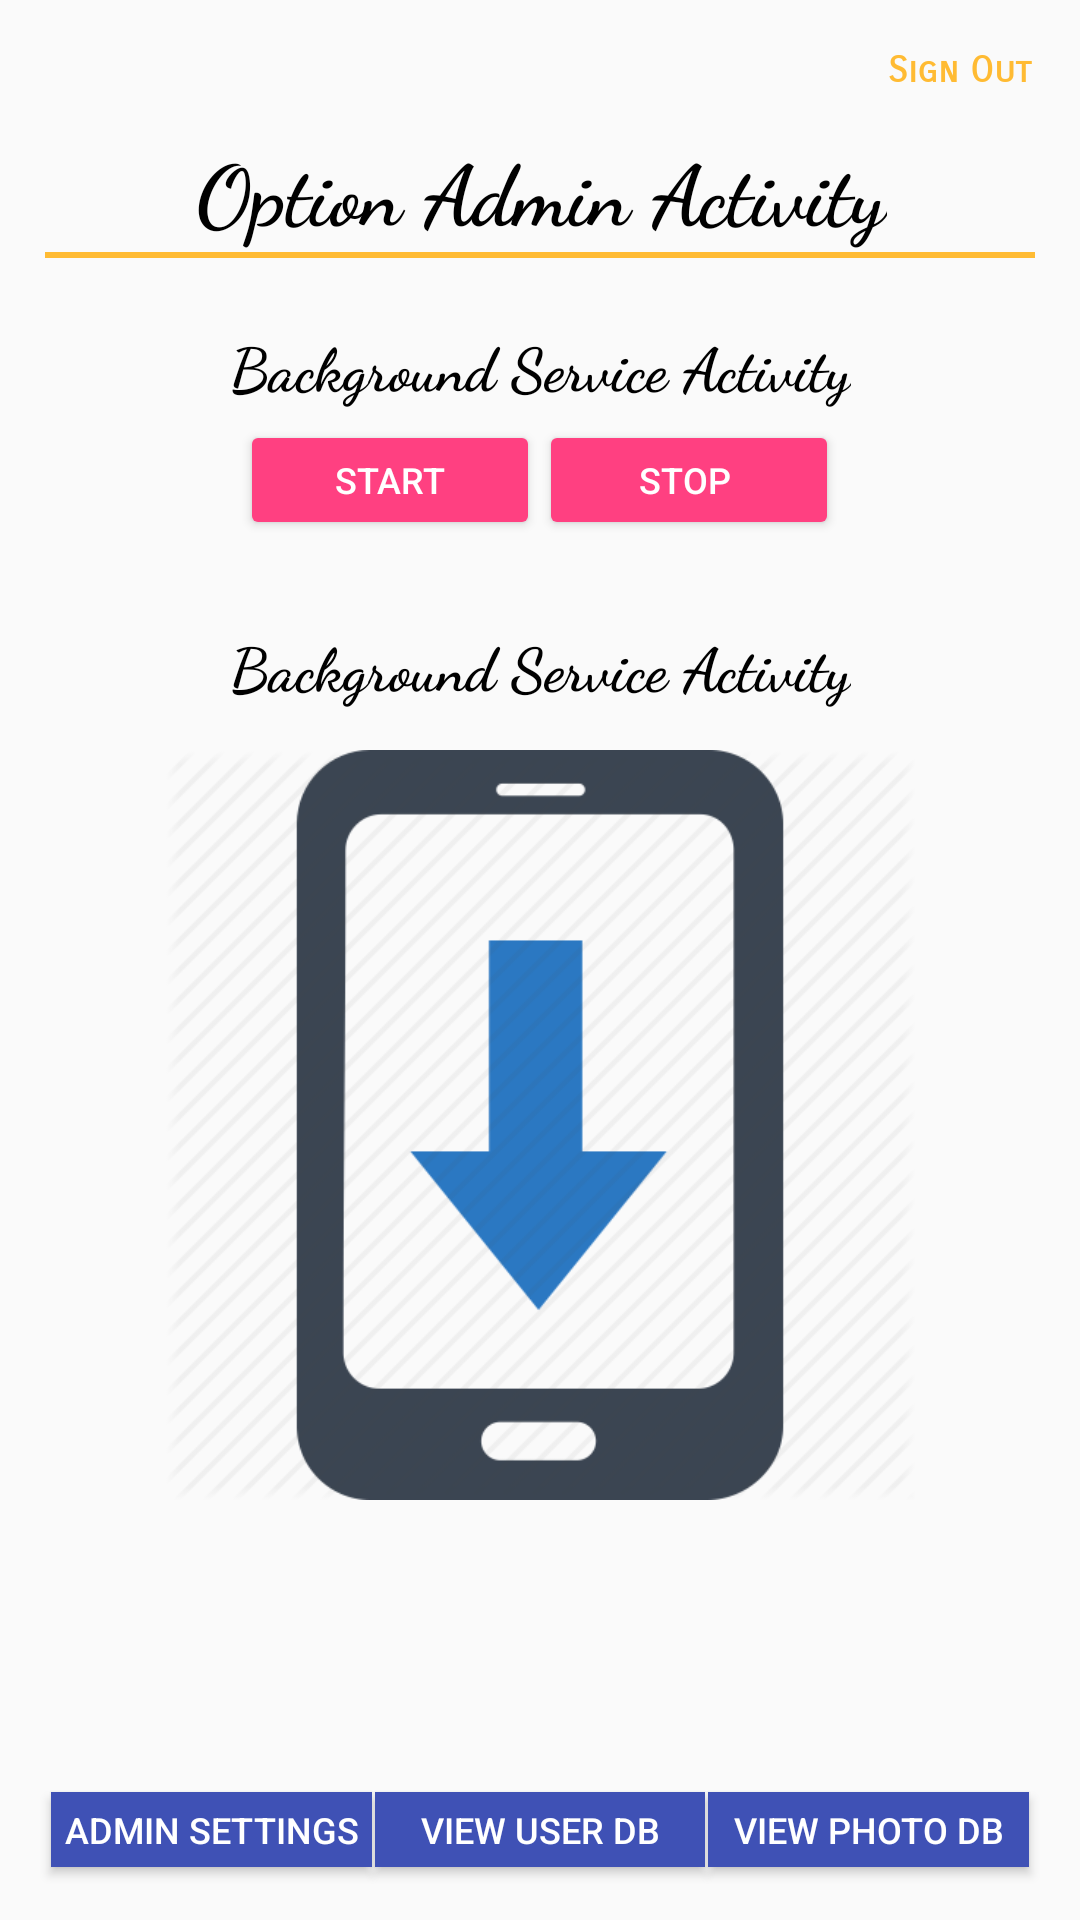

Here is an Android app screen rendered from its layout file. Give the layout XML and the strings, colors and styles it references.
<!-- AndroidManifest.xml: application theme AppTheme -->
<!-- res/layout/activity_admin_option_settings.xml -->
<?xml version="1.0" encoding="utf-8"?>
<android.support.constraint.ConstraintLayout xmlns:android="http://schemas.android.com/apk/res/android"
    xmlns:app="http://schemas.android.com/apk/res-auto"
    xmlns:tools="http://schemas.android.com/tools"
    android:layout_width="match_parent"
    android:layout_height="match_parent"
    android:orientation="vertical"
    tools:layout_editor_absoluteX="0dp"
    tools:layout_editor_absoluteY="25dp">


    <Button
        android:id="@+id/btnALNavPhotoDB"
        android:layout_width="107dp"
        android:layout_height="25dp"
        android:layout_alignParentEnd="true"
        android:layout_alignParentRight="true"
        android:layout_alignParentTop="true"
        android:layout_marginBottom="8dp"
        android:layout_marginLeft="236dp"
        android:layout_marginTop="8dp"
        android:background="@color/colorPrimary"
        android:text="View Photo DB"
        android:textSize="12sp"
        app:layout_constraintBottom_toBottomOf="parent"
        app:layout_constraintLeft_toLeftOf="parent"
        app:layout_constraintTop_toTopOf="parent"
        app:layout_constraintVertical_bias="0.984"
        style="@style/Widget.AppCompat.Button.Colored" />

    <Button
        android:id="@+id/btnALNavUserDB"
        style="@style/Widget.AppCompat.Button.Colored"
        android:layout_width="110dp"
        android:layout_height="25dp"
        android:layout_alignParentEnd="true"
        android:layout_alignParentRight="true"
        android:layout_alignParentTop="true"
        android:layout_marginBottom="8dp"
        android:layout_marginEnd="8dp"
        android:layout_marginStart="8dp"
        android:layout_marginTop="8dp"
        android:background="@color/colorPrimary"
        android:text="View User DB"
        android:textColor="@android:color/background_light"
        android:textSize="12sp"
        app:layout_constraintBottom_toBottomOf="parent"
        app:layout_constraintEnd_toEndOf="parent"
        app:layout_constraintStart_toStartOf="parent"
        app:layout_constraintTop_toTopOf="parent"
        app:layout_constraintVertical_bias="0.984" />

    <Button
        android:id="@+id/btnALNavAdminSettings"
        android:layout_width="107dp"
        android:layout_height="25dp"
        android:layout_alignParentEnd="true"
        android:layout_alignParentRight="true"
        android:layout_alignParentTop="true"
        android:layout_marginBottom="8dp"
        android:layout_marginEnd="236dp"
        android:layout_marginTop="8dp"
        android:background="@color/colorPrimary"
        android:text="Admin Settings"
        android:textColor="@android:color/background_light"
        android:textSize="12sp"
        app:layout_constraintBottom_toBottomOf="parent"
        app:layout_constraintEnd_toEndOf="parent"
        app:layout_constraintTop_toTopOf="parent"
        app:layout_constraintVertical_bias="0.984"
        style="@style/Widget.AppCompat.Button.Colored" />


    <TextView
        android:id="@+id/textView5"
        android:layout_width="wrap_content"
        android:layout_height="40dp"
        android:layout_marginEnd="8dp"
        android:layout_marginStart="8dp"
        android:layout_marginTop="44dp"
        android:fontFamily="cursive"
        android:text="Option Admin Activity"
        android:textColor="@android:color/black"
        android:textSize="28sp"
        android:textStyle="bold"
        app:layout_constraintEnd_toEndOf="parent"
        app:layout_constraintHorizontal_bias="0.504"
        app:layout_constraintStart_toStartOf="parent"
        app:layout_constraintTop_toTopOf="parent" />

    <TextView
        android:id="@+id/tvSignOut"
        android:layout_width="wrap_content"
        android:layout_height="wrap_content"
        android:layout_marginEnd="8dp"
        android:layout_marginStart="8dp"
        android:layout_marginTop="16dp"
        android:fontFamily="sans-serif-smallcaps"
        android:text="Sign Out"
        android:textColor="@android:color/holo_orange_light"
        android:textSize="12sp"
        android:textStyle="bold"
        app:layout_constraintEnd_toEndOf="parent"
        app:layout_constraintHorizontal_bias="0.973"
        app:layout_constraintStart_toStartOf="parent"
        app:layout_constraintTop_toTopOf="parent" />

    <View
        android:id="@+id/view"
        android:layout_width="330dp"
        android:layout_height="2dp"
        android:layout_gravity="center"
        android:layout_marginEnd="8dp"
        android:layout_marginStart="8dp"
        android:layout_marginTop="84dp"
        android:background="@android:color/holo_orange_light"
        app:layout_constraintEnd_toEndOf="parent"
        app:layout_constraintStart_toStartOf="parent"
        app:layout_constraintTop_toTopOf="parent" />


    <Button
        android:id="@+id/btnBgServiceStart"
        style="@style/Widget.AppCompat.Button.Colored"
        android:layout_width="100dp"
        android:layout_height="40dp"
        android:layout_marginEnd="8dp"
        android:layout_marginStart="8dp"
        android:layout_marginTop="140dp"
        android:text="Start"
        android:textSize="12sp"
        app:layout_constraintEnd_toEndOf="parent"
        app:layout_constraintHorizontal_bias="0.295"
        app:layout_constraintStart_toStartOf="parent"
        app:layout_constraintTop_toTopOf="parent" />

    <Button
        android:id="@+id/btnBgServiceStop"
        style="@style/Widget.AppCompat.Button.Colored"
        android:layout_width="100dp"
        android:layout_height="40dp"
        android:layout_marginEnd="8dp"
        android:layout_marginStart="8dp"
        android:layout_marginTop="140dp"
        android:text="Stop "
        android:textSize="12sp"
        app:layout_constraintEnd_toEndOf="parent"
        app:layout_constraintHorizontal_bias="0.704"
        app:layout_constraintStart_toStartOf="parent"
        app:layout_constraintTop_toTopOf="parent" />

    <TextView
        android:id="@+id/textView6"
        android:layout_width="wrap_content"
        android:layout_height="30dp"
        android:layout_marginEnd="8dp"
        android:layout_marginStart="8dp"
        android:layout_marginTop="108dp"
        android:fontFamily="cursive"
        android:text="Background Service Activity"
        android:textColor="@android:color/black"
        android:textSize="20dp"
        android:textStyle="bold"
        app:layout_constraintEnd_toEndOf="parent"
        app:layout_constraintStart_toStartOf="parent"
        app:layout_constraintTop_toTopOf="parent" />

    <TextView
        android:id="@+id/textView7"
        android:layout_width="wrap_content"
        android:layout_height="30dp"
        android:layout_marginEnd="8dp"
        android:layout_marginStart="8dp"
        android:layout_marginTop="208dp"
        android:fontFamily="cursive"
        android:text="Background Service Activity"
        android:textColor="@android:color/black"
        android:textSize="20dp"
        android:textStyle="bold"
        app:layout_constraintEnd_toEndOf="parent"
        app:layout_constraintStart_toStartOf="parent"
        app:layout_constraintTop_toTopOf="parent" />

    <ImageView
        android:id="@+id/ivDownloadImage"
        android:layout_width="250dp"
        android:layout_height="250dp"
        android:layout_marginEnd="8dp"
        android:layout_marginStart="8dp"
        android:layout_marginTop="12dp"
        app:layout_constraintEnd_toEndOf="parent"
        app:layout_constraintStart_toStartOf="parent"
        app:layout_constraintTop_toBottomOf="@+id/textView7"
        app:srcCompat="@drawable/downloadicon" />

</android.support.constraint.ConstraintLayout>
<!-- resources referenced by this layout -->
<resources>
  <color name="colorPrimary">#3f51b5</color>
  <!-- drawable downloadicon: png bitmap (drawable, 20480 bytes) -->
  <style name="AppTheme" parent="Theme.AppCompat.Light.NoActionBar">
          
          <item name="colorPrimary">@color/colorPrimary</item>
          <item name="colorPrimaryDark">@color/colorPrimaryDark</item>
          <item name="colorAccent">@color/colorAccent</item>
      </style>
  <color name="colorPrimaryDark">#303F9F</color>
  <color name="colorAccent">#ff4081</color>
</resources>
